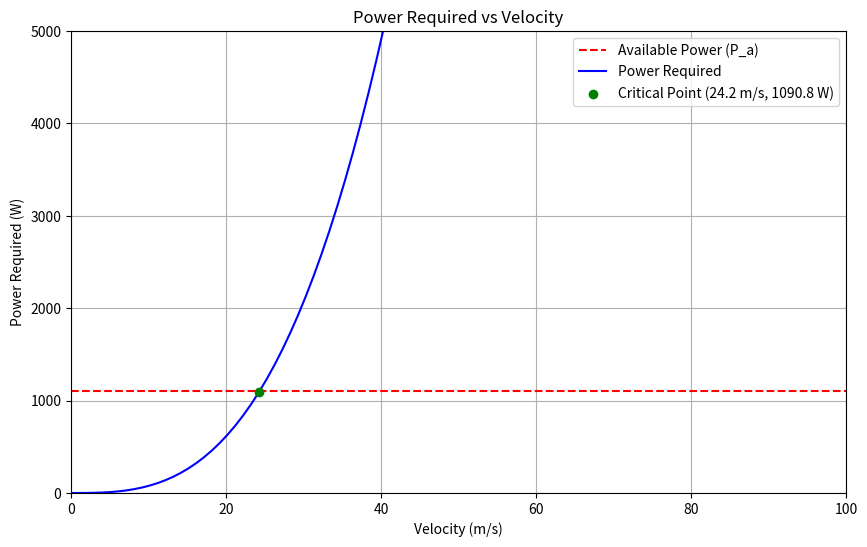

Write the Python code that produced this figure.

import numpy as np
import matplotlib.pyplot as plt

rho = 1.225  # kg/m^3, density of air at sea level

S_wing = 2.5  # m^2, wing area

C_D = 0.05  

#===== Preliminary Design of a Wing ==========#

v_cruise = 70

P_a = 1100 # given from P_FW

v = np.linspace(0, 100, 100)  # m/s

P_r = 0.5 * rho * v**3 * S_wing * C_D

# Find the point just before P_r crosses P_a using np.where
indices = np.where(P_r > P_a)[0]
if len(indices) > 0:
    critical_index = indices[0] - 1
    v_critical = v[critical_index]
    P_critical = P_r[critical_index]

    print(f"Velocity just before P_r crosses P_a: {v_critical} m/s or {v_critical * 3.6:.1f} km/h")
    print(f"Power required at this velocity: {P_critical} W")
else:
    print("P_r does not cross P_a within the given range.")


# Plotting the power required for different velocities

plt.figure(figsize=(10, 6))
plt.axhline(y=P_a, color='red', linestyle='--', label='Available Power (P_a)')
plt.plot(v, P_r, label='Power Required', color='blue')
plt.scatter(v_critical, P_critical, color='green', label=f'Critical Point ({v_critical:.1f} m/s, {P_critical:.1f} W)', zorder=5)
plt.title('Power Required vs Velocity')
plt.xlabel('Velocity (m/s)')
plt.ylabel('Power Required (W)')
plt.grid()
plt.legend()
plt.xlim(0, 100)
plt.ylim(0, 5000)
plt.show()
